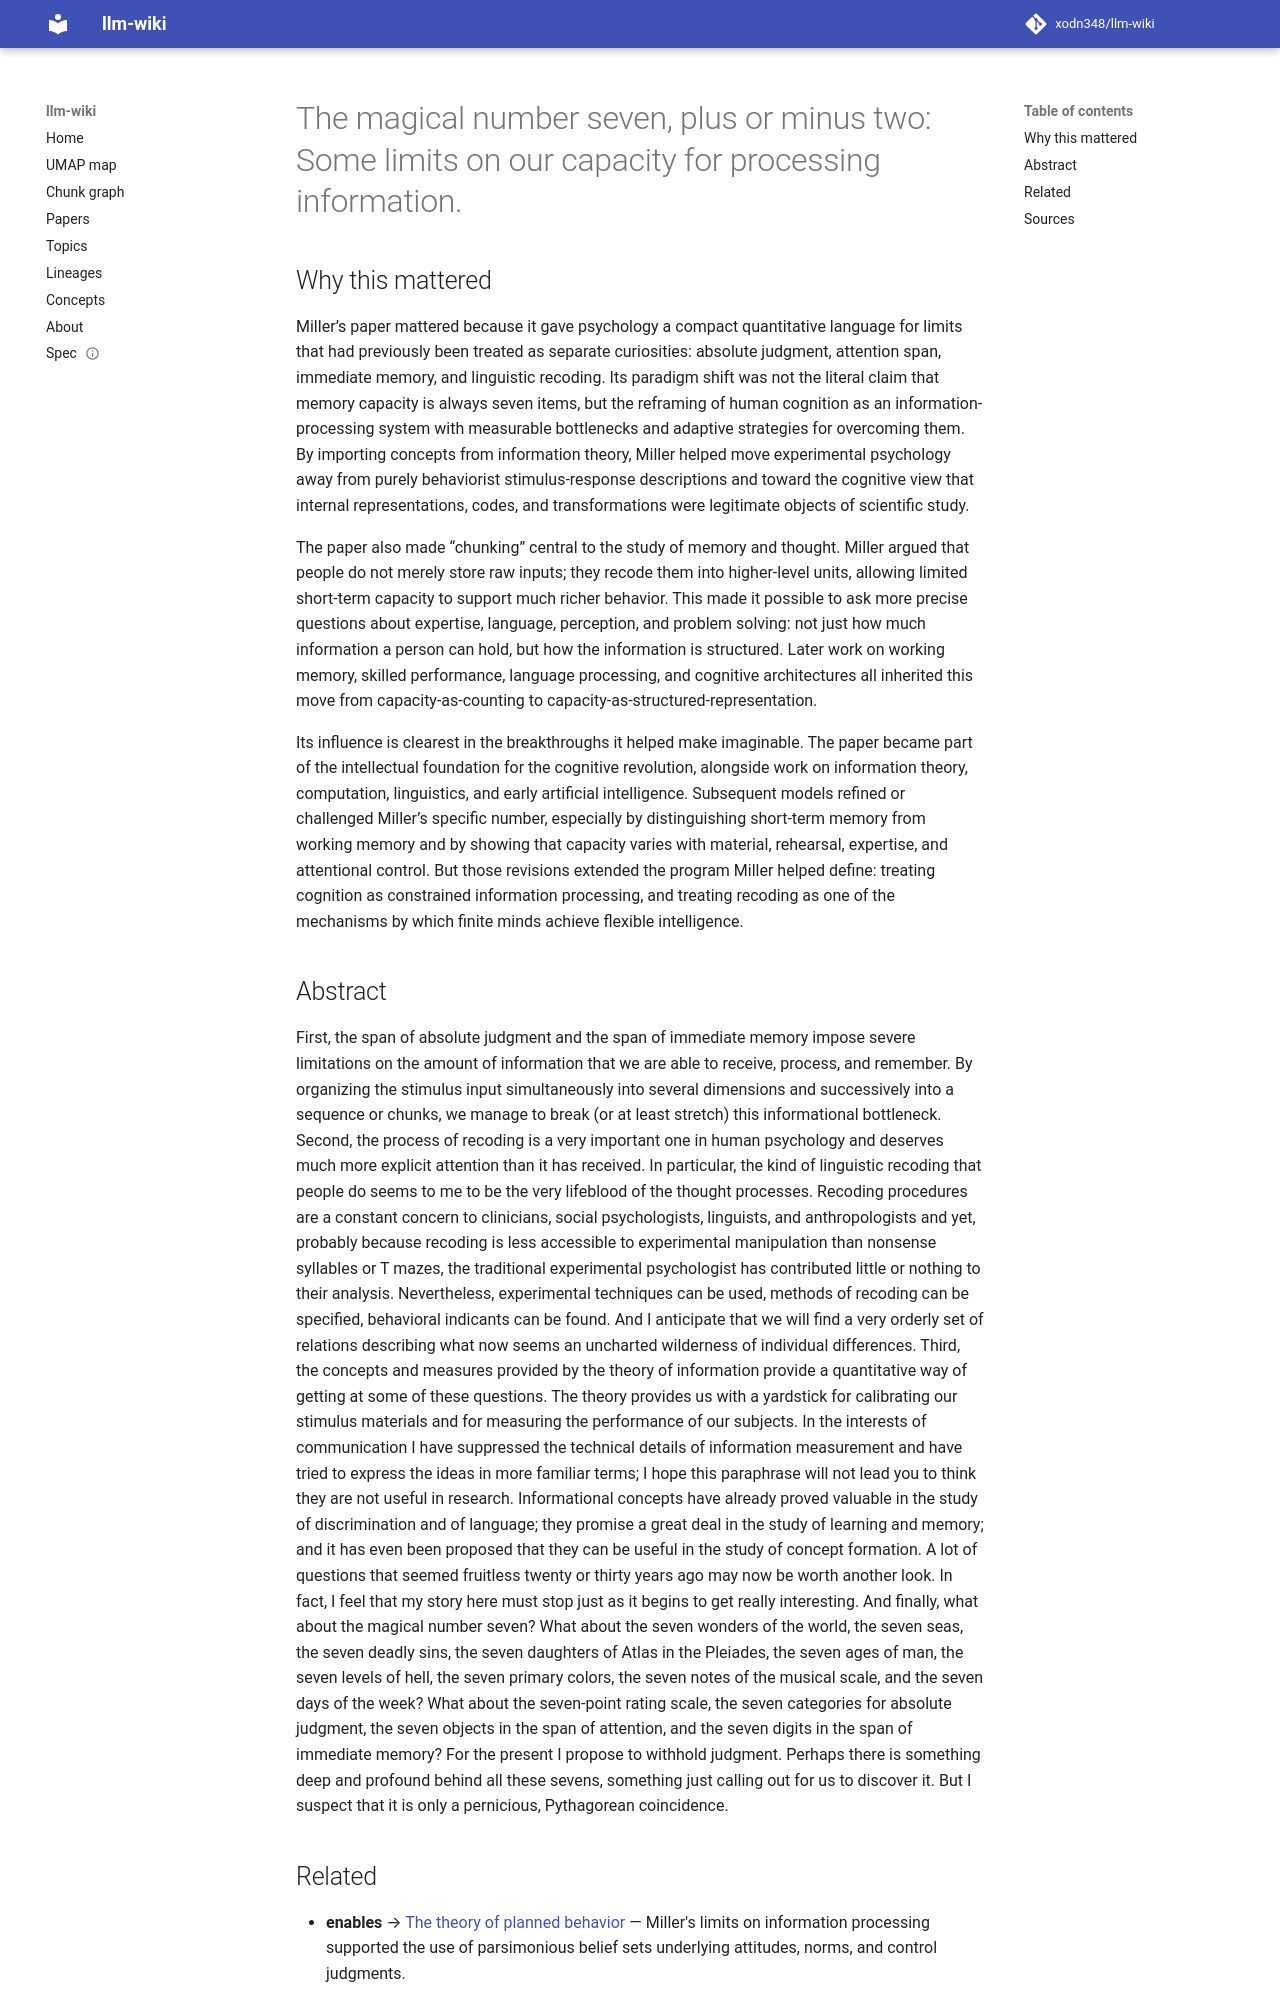

repository: xodn348/llm-wiki · page: paper/10_1037_h0043158/index.html · generator: mkdocs

---
title: 'The magical number seven, plus or minus two: Some limits on our capacity for
  processing information.'
doi: 10.1037/h0043158
openalex_id: https://openalex.org/W2579555219
year: 1956
venue: Psychological Review
authors: George Miller
citations: 17418
fleming_tier: true
concepts:
- Information processing
- Psychology
- Cognitive psychology
---

# The magical number seven, plus or minus two: Some limits on our capacity for processing information.

## Why this mattered

Miller’s paper mattered because it gave psychology a compact quantitative language for limits that had previously been treated as separate curiosities: absolute judgment, attention span, immediate memory, and linguistic recoding. Its paradigm shift was not the literal claim that memory capacity is always seven items, but the reframing of human cognition as an information-processing system with measurable bottlenecks and adaptive strategies for overcoming them. By importing concepts from information theory, Miller helped move experimental psychology away from purely behaviorist stimulus-response descriptions and toward the cognitive view that internal representations, codes, and transformations were legitimate objects of scientific study.

The paper also made “chunking” central to the study of memory and thought. Miller argued that people do not merely store raw inputs; they recode them into higher-level units, allowing limited short-term capacity to support much richer behavior. This made it possible to ask more precise questions about expertise, language, perception, and problem solving: not just how much information a person can hold, but how the information is structured. Later work on working memory, skilled performance, language processing, and cognitive architectures all inherited this move from capacity-as-counting to capacity-as-structured-representation.

Its influence is clearest in the breakthroughs it helped make imaginable. The paper became part of the intellectual foundation for the cognitive revolution, alongside work on information theory, computation, linguistics, and early artificial intelligence. Subsequent models refined or challenged Miller’s specific number, especially by distinguishing short-term memory from working memory and by showing that capacity varies with material, rehearsal, expertise, and attentional control. But those revisions extended the program Miller helped define: treating cognition as constrained information processing, and treating recoding as one of the mechanisms by which finite minds achieve flexible intelligence.
